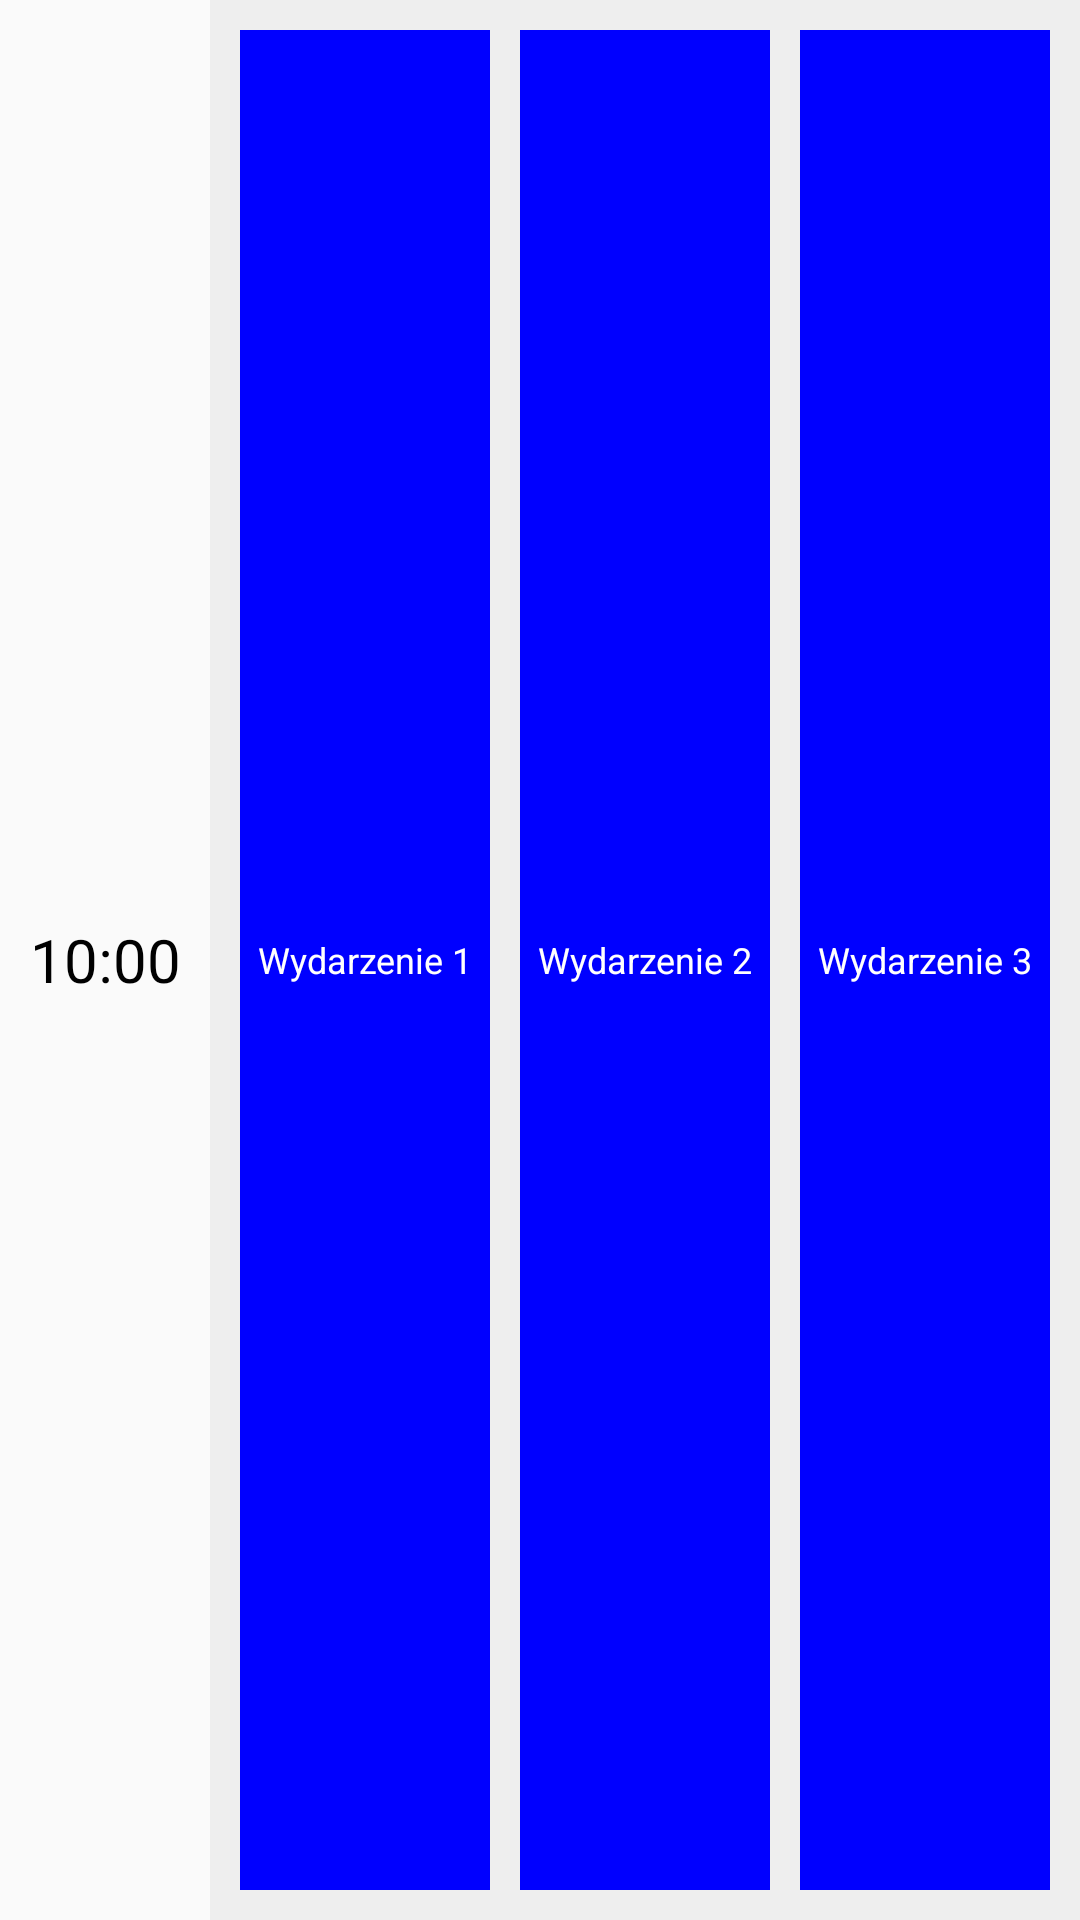

This screen was rendered from an Android layout file. Write that file and the resources it references.
<!-- AndroidManifest.xml: application theme Theme.CalendarApp -->
<!-- res/layout/hour_cell.xml -->
<?xml version="1.0" encoding="utf-8"?>
<LinearLayout xmlns:android="http://schemas.android.com/apk/res/android"
    android:orientation="horizontal"
    android:layout_width="match_parent"
    android:layout_height="60dp">

    <TextView
        android:layout_width="70dp"
        android:layout_height="match_parent"
        android:gravity="center"
        android:id="@+id/timeLabel"
        android:textSize="20sp"
        android:textColor="@color/black"
        android:text="@string/HourTenth"/>

    <LinearLayout
        android:background="@color/lightGray"
        android:layout_width="match_parent"
        android:layout_height="match_parent"
        android:padding="5dp">

        <TextView
            android:layout_width="0dp"
            android:layout_height="match_parent"
            android:layout_weight="1"
            android:layout_margin="5dp"
            android:background="@color/blue"
            android:gravity="center"
            android:id="@+id/event1"
            android:textSize="12sp"
            android:lines="2"
            android:textColor="@color/white"
            android:text="@string/Event1"/>

        <TextView
            android:layout_width="0dp"
            android:layout_height="match_parent"
            android:layout_weight="1"
            android:layout_margin="5dp"
            android:background="@color/blue"
            android:gravity="center"
            android:id="@+id/event2"
            android:textSize="12sp"
            android:lines="2"
            android:textColor="@color/white"
            android:text="@string/Event2"/>

        <TextView
            android:layout_width="0dp"
            android:layout_height="match_parent"
            android:layout_weight="1"
            android:layout_margin="5dp"
            android:background="@color/blue"
            android:gravity="center"
            android:id="@+id/event3"
            android:textSize="12sp"
            android:lines="2"
            android:textColor="@color/white"
            android:text="@string/Event3"/>

    </LinearLayout>

</LinearLayout>
<!-- resources referenced by this layout -->
<resources>
  <color name="black">#FF000000</color>
  <color name="blue">#0000FF</color>
  <color name="lightGray">#EEE</color>
  <color name="white">#FFFFFFFF</color>
  <string name="Event1">Wydarzenie 1</string>
  <string name="Event2">Wydarzenie 2</string>
  <string name="Event3">Wydarzenie 3</string>
  <string name="HourTenth">10:00</string>
  <style name="Theme.CalendarApp" parent="Theme.AppCompat.Light.NoActionBar">
      </style>
</resources>
